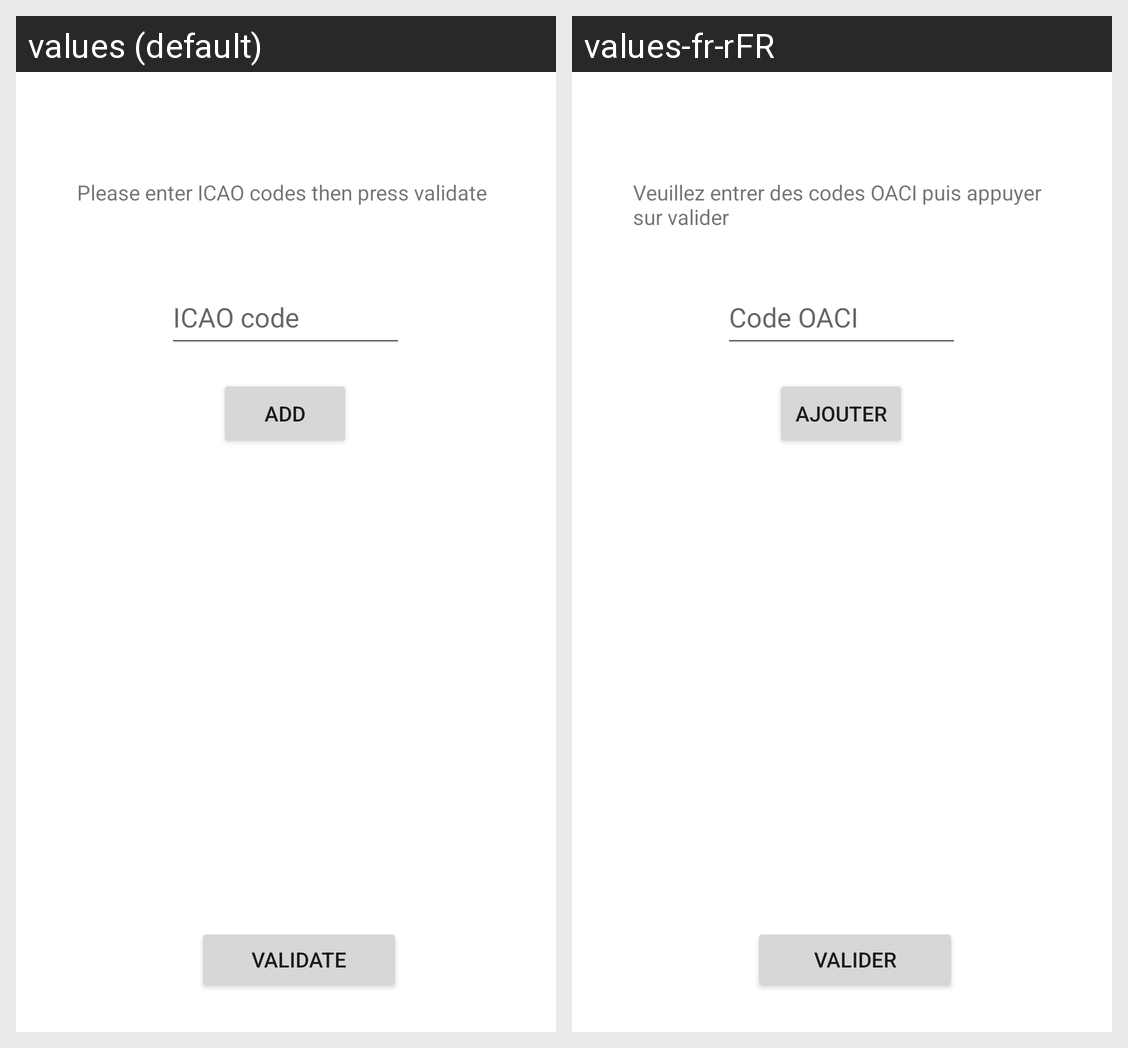

Translations of the strings shown on this Android screen, per locale in the grid:
Android screen res/layout/fragment_home.xml rendered under 2 locales, left to right: values (default), values-fr-rFR. Device: Nexus 5 (rendered at 1080×1920; each locale shown at half size, 540×960, under a caption strip naming it); theme Theme.SnowTam.
Strings drawn on this screen, with the default value and each locale's value (text and hints the layout hard-codes, and strings that could not be matched under every locale, appear in the picture but are not listed):

textViewConsigne
  values: Please enter ICAO codes then press validate
  values-fr-rFR: Veuillez entrer des codes OACI puis appuyer sur valider

editTextIOCA
  values: ICAO code
  values-fr-rFR: Code OACI

buttonValidate
  values: Validate
  values-fr-rFR: Valider

buttonAdd
  values: Add
  values-fr-rFR: Ajouter
